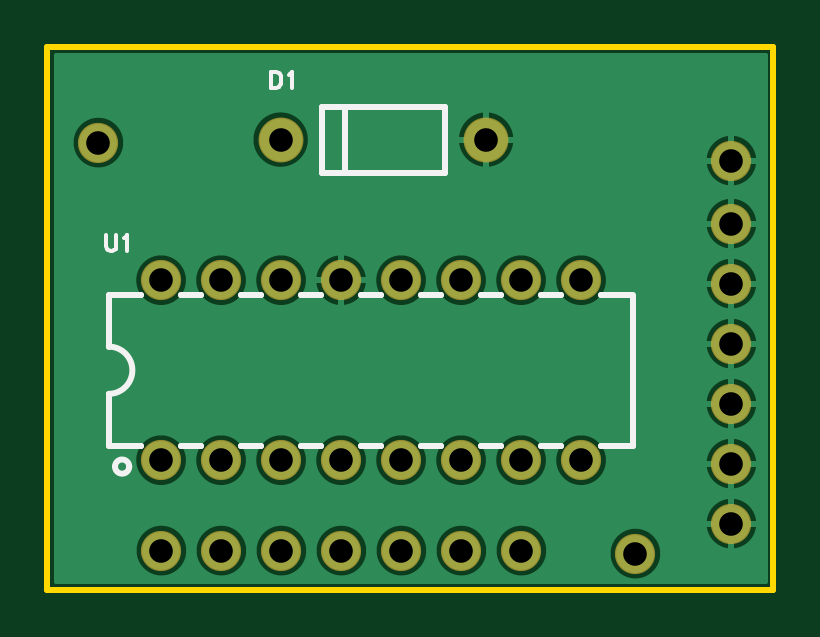
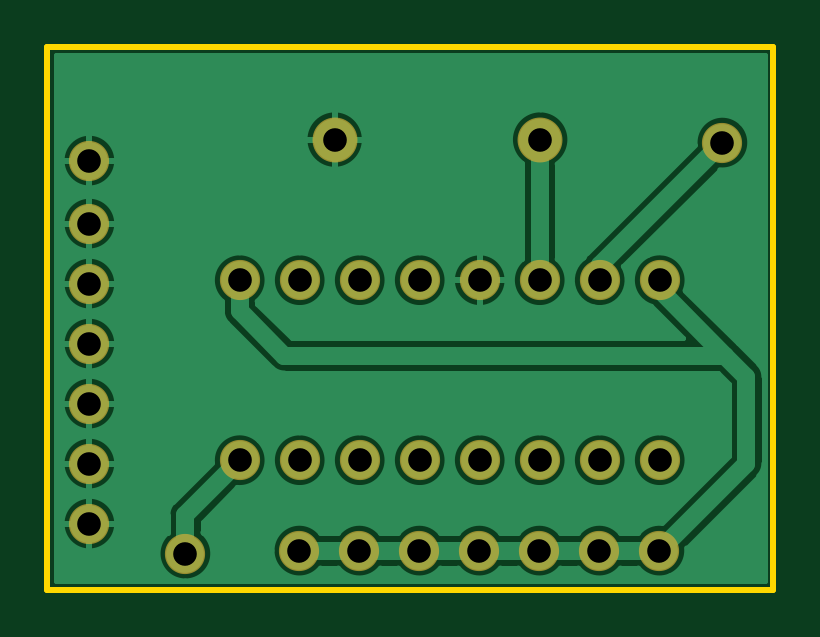
Circuit board: 8 layer files. Board 30.7 x 23.0 mm.
- drill: Drill_PTH_Through.DRL (819 bytes)
- outline: Gerber_BoardOutlineLayer.GKO (525 bytes)
- bottom_copper: Gerber_BottomLayer.GBL (36079 bytes)
- bottom_silk: Gerber_BottomSilkscreenLayer.GBO (377 bytes)
- bottom_mask: Gerber_BottomSolderMaskLayer.GBS (1253 bytes)
- top_copper: Gerber_TopLayer.GTL (37487 bytes)
- top_silk: Gerber_TopSilkscreenLayer.GTO (3436 bytes)
- top_mask: Gerber_TopSolderMaskLayer.GTS (1250 bytes)

=== drill: Drill_PTH_Through.DRL ===
;TYPE=PLATED
;Layer: PTH_Through
;EasyEDA Pro v2.2.39.2, 2025-06-16 16:20:03
;Gerber Generator version 0.3
M48
METRIC,LZ,[number-redacted]
;Hole size 1 = 1.00000 METRIC
T01C1.00000
;Hole size 2 = 1.00000 METRIC
T02C1.00000
%
G05
G90
T01
X7.46095Y0.127
X16.16105Y0.127
X2.39954Y-13.44539
X4.93954Y-13.44539
X7.47954Y-13.44539
X10.01954Y-13.44539
X12.55954Y-13.44539
X15.09954Y-13.44539
X17.63954Y-13.44539
X20.17954Y-13.44539
X20.17954Y-5.82539
X17.63954Y-5.82539
X15.09954Y-5.82539
X12.55954Y-5.82539
X10.01954Y-5.82539
X7.47954Y-5.82539
X4.93954Y-5.82539
X2.39954Y-5.82539
T02
X22.479Y-17.399
X2.413Y-17.272
X15.113Y-17.272
X12.573Y-17.272
X10.033Y-17.272
X7.493Y-17.272
X4.953Y-17.272
X26.543Y-16.129
X26.543Y-13.589
X26.543Y-11.049
X26.543Y-8.509
X26.543Y-5.969
X26.543Y-3.429
X-0.254Y0.0
X17.653Y-17.272
X26.543Y-0.762
M30
=== outline: Gerber_BoardOutlineLayer.GKO ===
G04 Layer: BoardOutlineLayer*
G04 EasyEDA Pro v2.2.39.2, 2025-06-16 16:20:03*
G04 Gerber Generator version 0.3*
G04 Scale: 100 percent, Rotated: No, Reflected: No*
G04 Dimensions in millimeters*
G04 Leading zeros omitted, absolute positions, 4 integers and 5 decimals*
G04 Generated by one-click*
%FSLAX45Y45*%
%MOMM*%
%ADD10C,0.254*%
%ADD11C,0.4065*%
G75*


G04 Rect Start*
G54D10*
G01X-241300Y-1892300D02*
G01X-241300Y406400D01*
G01X2832100Y406400D01*
G01X2832100Y-1892300D01*
G01X-241300Y-1892300D01*
G04 Rect End*

M02*


=== bottom_copper: Gerber_BottomLayer.GBL (36079 bytes, source omitted) ===
=== bottom_silk: Gerber_BottomSilkscreenLayer.GBO ===
G04 Layer: BottomSilkscreenLayer*
G04 EasyEDA Pro v2.2.39.2, 2025-06-16 16:20:03*
G04 Gerber Generator version 0.3*
G04 Scale: 100 percent, Rotated: No, Reflected: No*
G04 Dimensions in millimeters*
G04 Leading zeros omitted, absolute positions, 4 integers and 5 decimals*
G04 Generated by one-click*
%FSLAX45Y45*%
%MOMM*%
%ADD10C,0.254*%
%ADD11C,0.1944*%
G75*

G54D10*

M02*


=== bottom_mask: Gerber_BottomSolderMaskLayer.GBS ===
G04 Layer: BottomSolderMaskLayer*
G04 EasyEDA Pro v2.2.39.2, 2025-06-16 16:20:03*
G04 Gerber Generator version 0.3*
G04 Scale: 100 percent, Rotated: No, Reflected: No*
G04 Dimensions in millimeters*
G04 Leading zeros omitted, absolute positions, 4 integers and 5 decimals*
G04 Generated by one-click*
%FSLAX45Y45*%
%MOMM*%
%ADD10C,1.7016*%
%ADD11C,1.9016*%
%ADD12C,0.4591*%
G75*


G04 Pad Start*
G54D10*
G01X2247900Y-1739900D03*
G01X241300Y-1727200D03*
G01X1511300Y-1727200D03*
G01X1257300Y-1727200D03*
G01X1003300Y-1727200D03*
G01X749300Y-1727200D03*
G01X495300Y-1727200D03*
G01X2654300Y-1612900D03*
G01X2654300Y-1358900D03*
G01X2654300Y-1104900D03*
G01X2654300Y-850900D03*
G01X2654300Y-596900D03*
G01X2654300Y-342900D03*
G01X-25400Y0D03*
G01X1765300Y-1727200D03*
G01X2654300Y-76200D03*
G54D11*
G01X746100Y12700D03*
G01X1616100Y12700D03*
G54D10*
G01X239954Y-1344539D03*
G01X493954Y-1344539D03*
G01X747954Y-1344539D03*
G01X1001954Y-1344539D03*
G01X1255954Y-1344539D03*
G01X1509954Y-1344539D03*
G01X1763954Y-1344539D03*
G01X2017954Y-1344539D03*
G01X2017954Y-582539D03*
G01X1763954Y-582539D03*
G01X1509954Y-582539D03*
G01X1255954Y-582539D03*
G01X1001954Y-582539D03*
G01X747954Y-582539D03*
G01X493954Y-582539D03*
G01X239954Y-582539D03*
G04 Pad End*

M02*


=== top_copper: Gerber_TopLayer.GTL (37487 bytes, source omitted) ===
=== top_silk: Gerber_TopSilkscreenLayer.GTO ===
G04 Layer: TopSilkscreenLayer*
G04 EasyEDA Pro v2.2.39.2, 2025-06-16 16:20:03*
G04 Gerber Generator version 0.3*
G04 Scale: 100 percent, Rotated: No, Reflected: No*
G04 Dimensions in millimeters*
G04 Leading zeros omitted, absolute positions, 4 integers and 5 decimals*
G04 Generated by one-click*
%FSLAX45Y45*%
%MOMM*%
%ADD10C,0.1524*%
%ADD11C,0.254*%
%ADD12C,0.3810*%
G75*


G04 Text Start*
G54D10*
G01X706120Y297434D02*
G01X706120Y232410D01*
G01X706120Y297434D02*
G01X727710Y297434D01*
G01X737108Y294386D01*
G01X743204Y288290D01*
G01X746252Y281940D01*
G01X749554Y272796D01*
G01X749554Y257302D01*
G01X746252Y247904D01*
G01X743204Y241808D01*
G01X737108Y235458D01*
G01X727710Y232410D01*
G01X706120Y232410D01*
G01X779780Y284988D02*
G01X785876Y288290D01*
G01X795020Y297434D01*
G01X795020Y232410D01*
G01X7620Y-393065D02*
G01X7620Y-439547D01*
G01X10668Y-448691D01*
G01X17018Y-455041D01*
G01X26162Y-458089D01*
G01X32512Y-458089D01*
G01X41656Y-455041D01*
G01X47752Y-448691D01*
G01X51054Y-439547D01*
G01X51054Y-393065D01*
G01X81280Y-405511D02*
G01X87376Y-402209D01*
G01X96520Y-393065D01*
G01X96520Y-458089D01*
G04 Text End*

G04 PolygonModel Start*
G54D11*
G01X921101Y152700D02*
G01X1441099Y152700D01*
G01X1441099Y152700D02*
G01X1441099Y-127300D01*
G01X921101Y-127300D02*
G01X1441099Y-127300D01*
G01X921101Y152700D02*
G01X921101Y-127300D01*
G01X1017026Y152700D02*
G01X1017026Y-127300D01*
G01X18956Y-863719D02*
G01X18953Y-643725D01*
G01X1847019Y-1283525D02*
G01X1934888Y-1283525D01*
G01X1593019Y-1283525D02*
G01X1680888Y-1283525D01*
G01X1339019Y-1283525D02*
G01X1426888Y-1283525D01*
G01X1085019Y-1283525D02*
G01X1172888Y-1283525D01*
G01X831019Y-1283525D02*
G01X918888Y-1283525D01*
G01X577019Y-1283525D02*
G01X664888Y-1283525D01*
G01X323019Y-1283525D02*
G01X410888Y-1283525D01*
G01X128953Y-1283525D02*
G01X156888Y-1283525D01*
G01X2100887Y-643725D02*
G01X2128954Y-643725D01*
G01X1846887Y-643725D02*
G01X1935020Y-643725D01*
G01X1592887Y-643725D02*
G01X1681020Y-643725D01*
G01X1338887Y-643725D02*
G01X1427020Y-643725D01*
G01X1084887Y-643725D02*
G01X1173020Y-643725D01*
G01X830887Y-643725D02*
G01X919020Y-643725D01*
G01X576887Y-643725D02*
G01X665020Y-643725D01*
G01X322887Y-643725D02*
G01X411020Y-643725D01*
G01X128953Y-643725D02*
G01X157020Y-643725D01*
G01X18956Y-1283525D02*
G01X18953Y-1063539D01*
G01X2238952Y-1283525D02*
G01X2238954Y-643552D01*
G01X2101019Y-1283525D02*
G01X2128954Y-1283525D01*
G01X18953Y-643725D02*
G01X157018Y-643725D01*
G01X322890Y-643725D02*
G01X411018Y-643725D01*
G01X576890Y-643725D02*
G01X665018Y-643725D01*
G01X830890Y-643725D02*
G01X919018Y-643725D01*
G01X1084890Y-643725D02*
G01X1173018Y-643725D01*
G01X1338890Y-643725D02*
G01X1427018Y-643725D01*
G01X1592890Y-643725D02*
G01X1681018Y-643725D01*
G01X1846890Y-643725D02*
G01X1935018Y-643725D01*
G01X2100890Y-643725D02*
G01X2228952Y-643725D01*
G01X18956Y-1283525D02*
G01X156891Y-1283525D01*
G01X323017Y-1283525D02*
G01X410891Y-1283525D01*
G01X577017Y-1283525D02*
G01X664891Y-1283525D01*
G01X831017Y-1283525D02*
G01X918891Y-1283525D01*
G01X1085017Y-1283525D02*
G01X1172891Y-1283525D01*
G01X1339017Y-1283525D02*
G01X1426891Y-1283525D01*
G01X1593017Y-1283525D02*
G01X1680891Y-1283525D01*
G01X1847017Y-1283525D02*
G01X1934891Y-1283525D01*
G01X2101017Y-1283525D02*
G01X2238952Y-1283525D01*
G01X18956Y-863719D02*
G02X18974Y-1063615I-495J-99948D01*

G04 Circle Start*
G01X44958Y-1371539D02*
G03X104953Y-1371539I29997J0D01*
G03X44958Y-1371539I-29997J0D01*
G04 Circle End*

M02*


=== top_mask: Gerber_TopSolderMaskLayer.GTS ===
G04 Layer: TopSolderMaskLayer*
G04 EasyEDA Pro v2.2.39.2, 2025-06-16 16:20:03*
G04 Gerber Generator version 0.3*
G04 Scale: 100 percent, Rotated: No, Reflected: No*
G04 Dimensions in millimeters*
G04 Leading zeros omitted, absolute positions, 4 integers and 5 decimals*
G04 Generated by one-click*
%FSLAX45Y45*%
%MOMM*%
%ADD10C,1.7016*%
%ADD11C,1.9016*%
%ADD12C,0.5447*%
G75*


G04 Pad Start*
G54D10*
G01X2247900Y-1739900D03*
G01X241300Y-1727200D03*
G01X1511300Y-1727200D03*
G01X1257300Y-1727200D03*
G01X1003300Y-1727200D03*
G01X749300Y-1727200D03*
G01X495300Y-1727200D03*
G01X2654300Y-1612900D03*
G01X2654300Y-1358900D03*
G01X2654300Y-1104900D03*
G01X2654300Y-850900D03*
G01X2654300Y-596900D03*
G01X2654300Y-342900D03*
G01X-25400Y0D03*
G01X1765300Y-1727200D03*
G01X2654300Y-76200D03*
G54D11*
G01X746100Y12700D03*
G01X1616100Y12700D03*
G54D10*
G01X239954Y-1344539D03*
G01X493954Y-1344539D03*
G01X747954Y-1344539D03*
G01X1001954Y-1344539D03*
G01X1255954Y-1344539D03*
G01X1509954Y-1344539D03*
G01X1763954Y-1344539D03*
G01X2017954Y-1344539D03*
G01X2017954Y-582539D03*
G01X1763954Y-582539D03*
G01X1509954Y-582539D03*
G01X1255954Y-582539D03*
G01X1001954Y-582539D03*
G01X747954Y-582539D03*
G01X493954Y-582539D03*
G01X239954Y-582539D03*
G04 Pad End*

M02*


